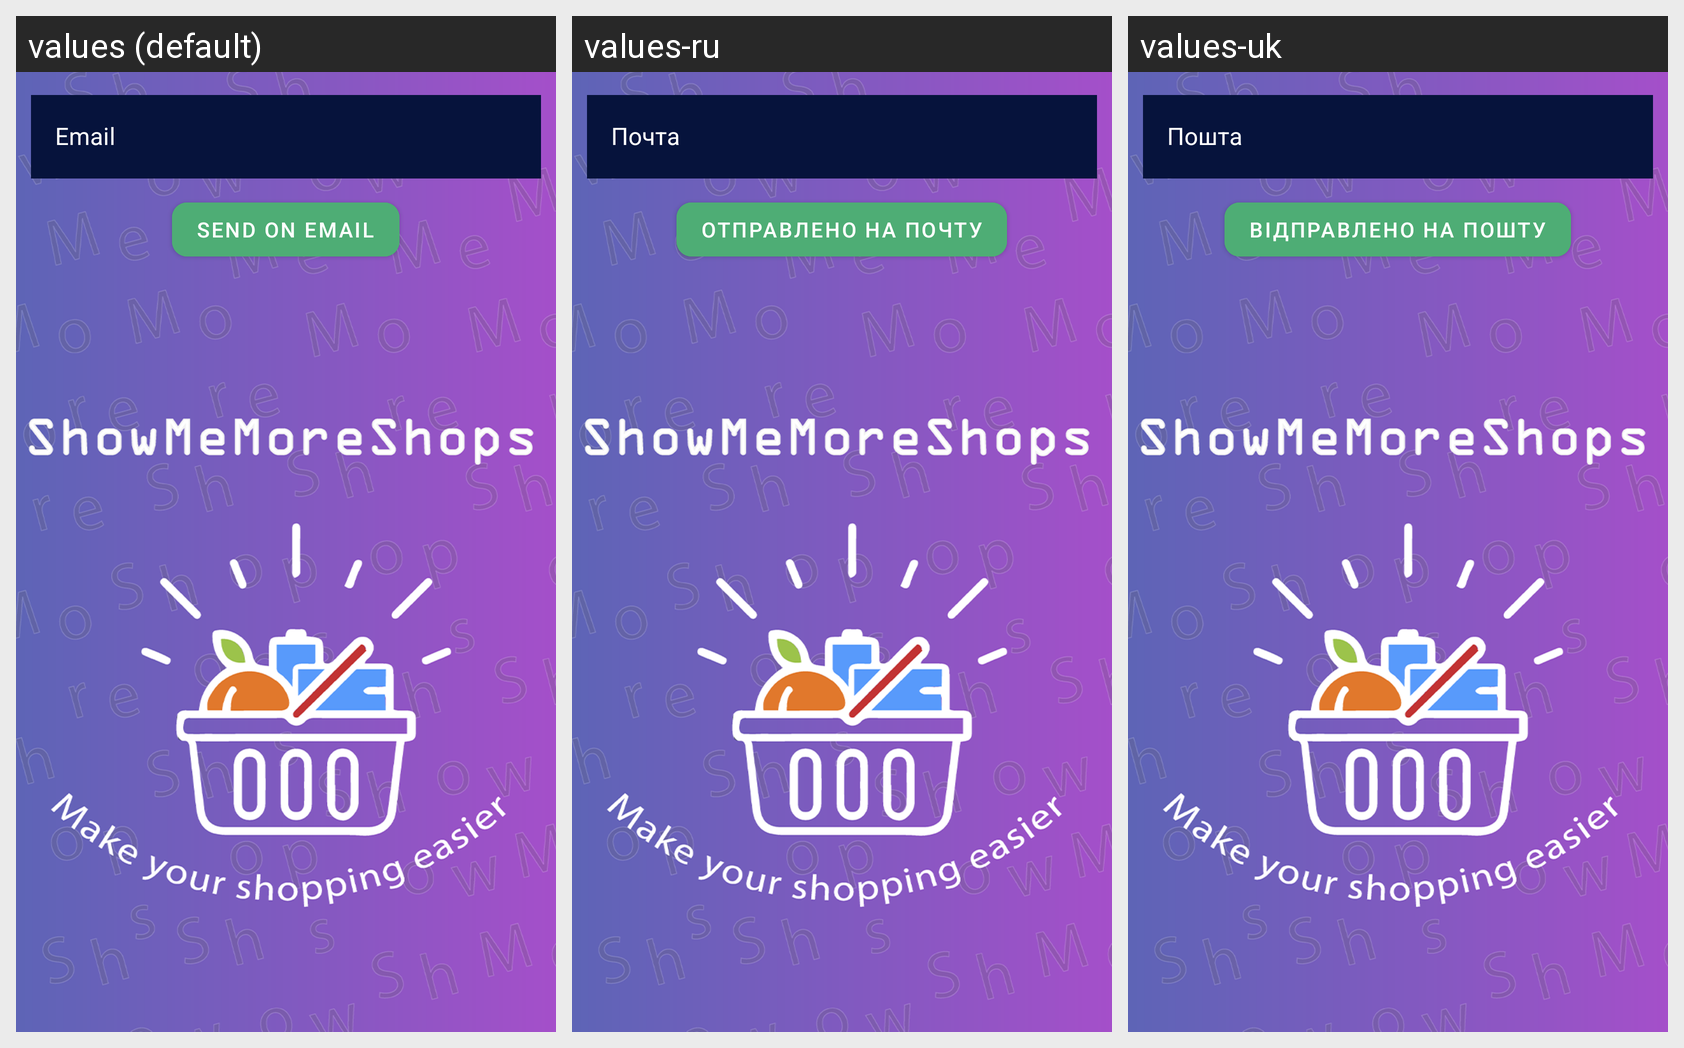

Strings drawn on this Android screen and how each of the app's shown locales translates them:
Android screen res/layout/fragment_auth_forgot.xml rendered under 3 locales, left to right: values (default), values-ru, values-uk. Device: Nexus 5 (rendered at 1080×1920; each locale shown at half size, 540×960, under a caption strip naming it); theme Theme.ShowMeMoreShops.SplashScreen.
Strings drawn on this screen, with the default value and each locale's value (text and hints the layout hard-codes, and strings that could not be matched under every locale, appear in the picture but are not listed):

email
  values: Email
  values-ru: Почта
  values-uk: Пошта

send_on_email
  values: Send on email
  values-ru: Отправлено на почту
  values-uk: Відправлено на пошту
